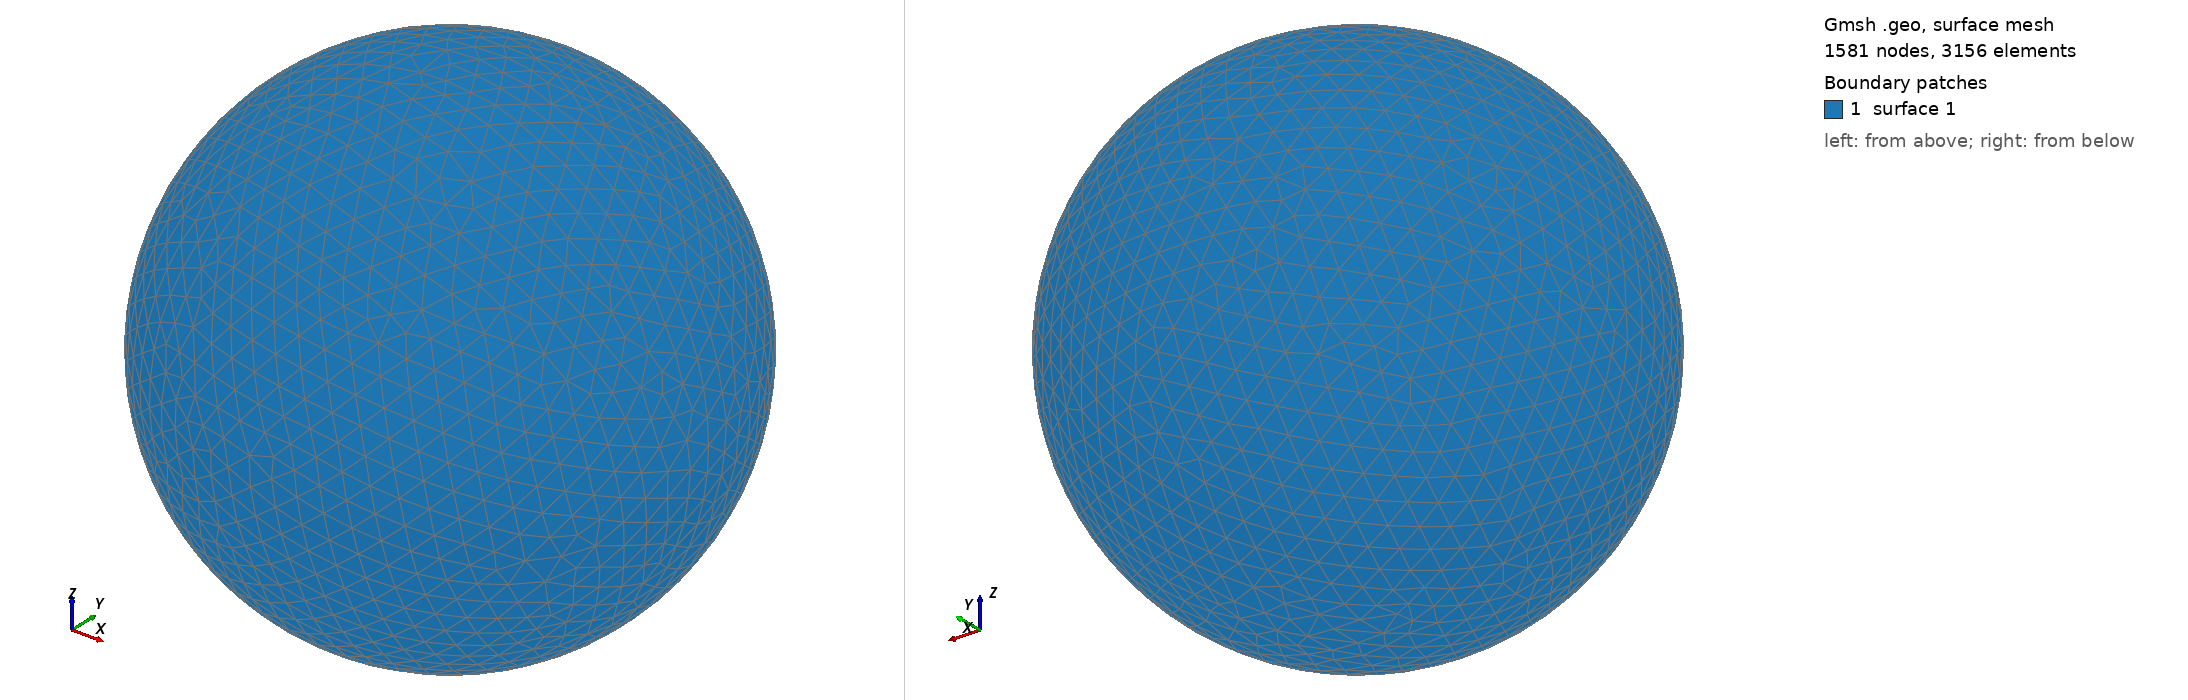

Gmsh geometry script, surface-meshed: 1581 nodes, 3156 surface elements. Boundary patches (legend numbers): 1 surface 1. Left view from above one corner, right view from below the opposite corner. The script declares no physical surfaces, so the legend lists its geometric surfaces. The drawing asked Gmsh for element sizes between 1% and 20% of the model's largest extent; the script's own settings can give other sizes.

=== shot1463.geo (drawn) ===
SetFactory("OpenCASCADE");
Point(1) = {0,0,0,0};
Sphere(1) = {0,0,0,0.05158000};
MeshSize{ PointsOf{ Surface{:}; } } = 0.005158000;
Mesh.ElementOrder=1;
Mesh.Format=39;
